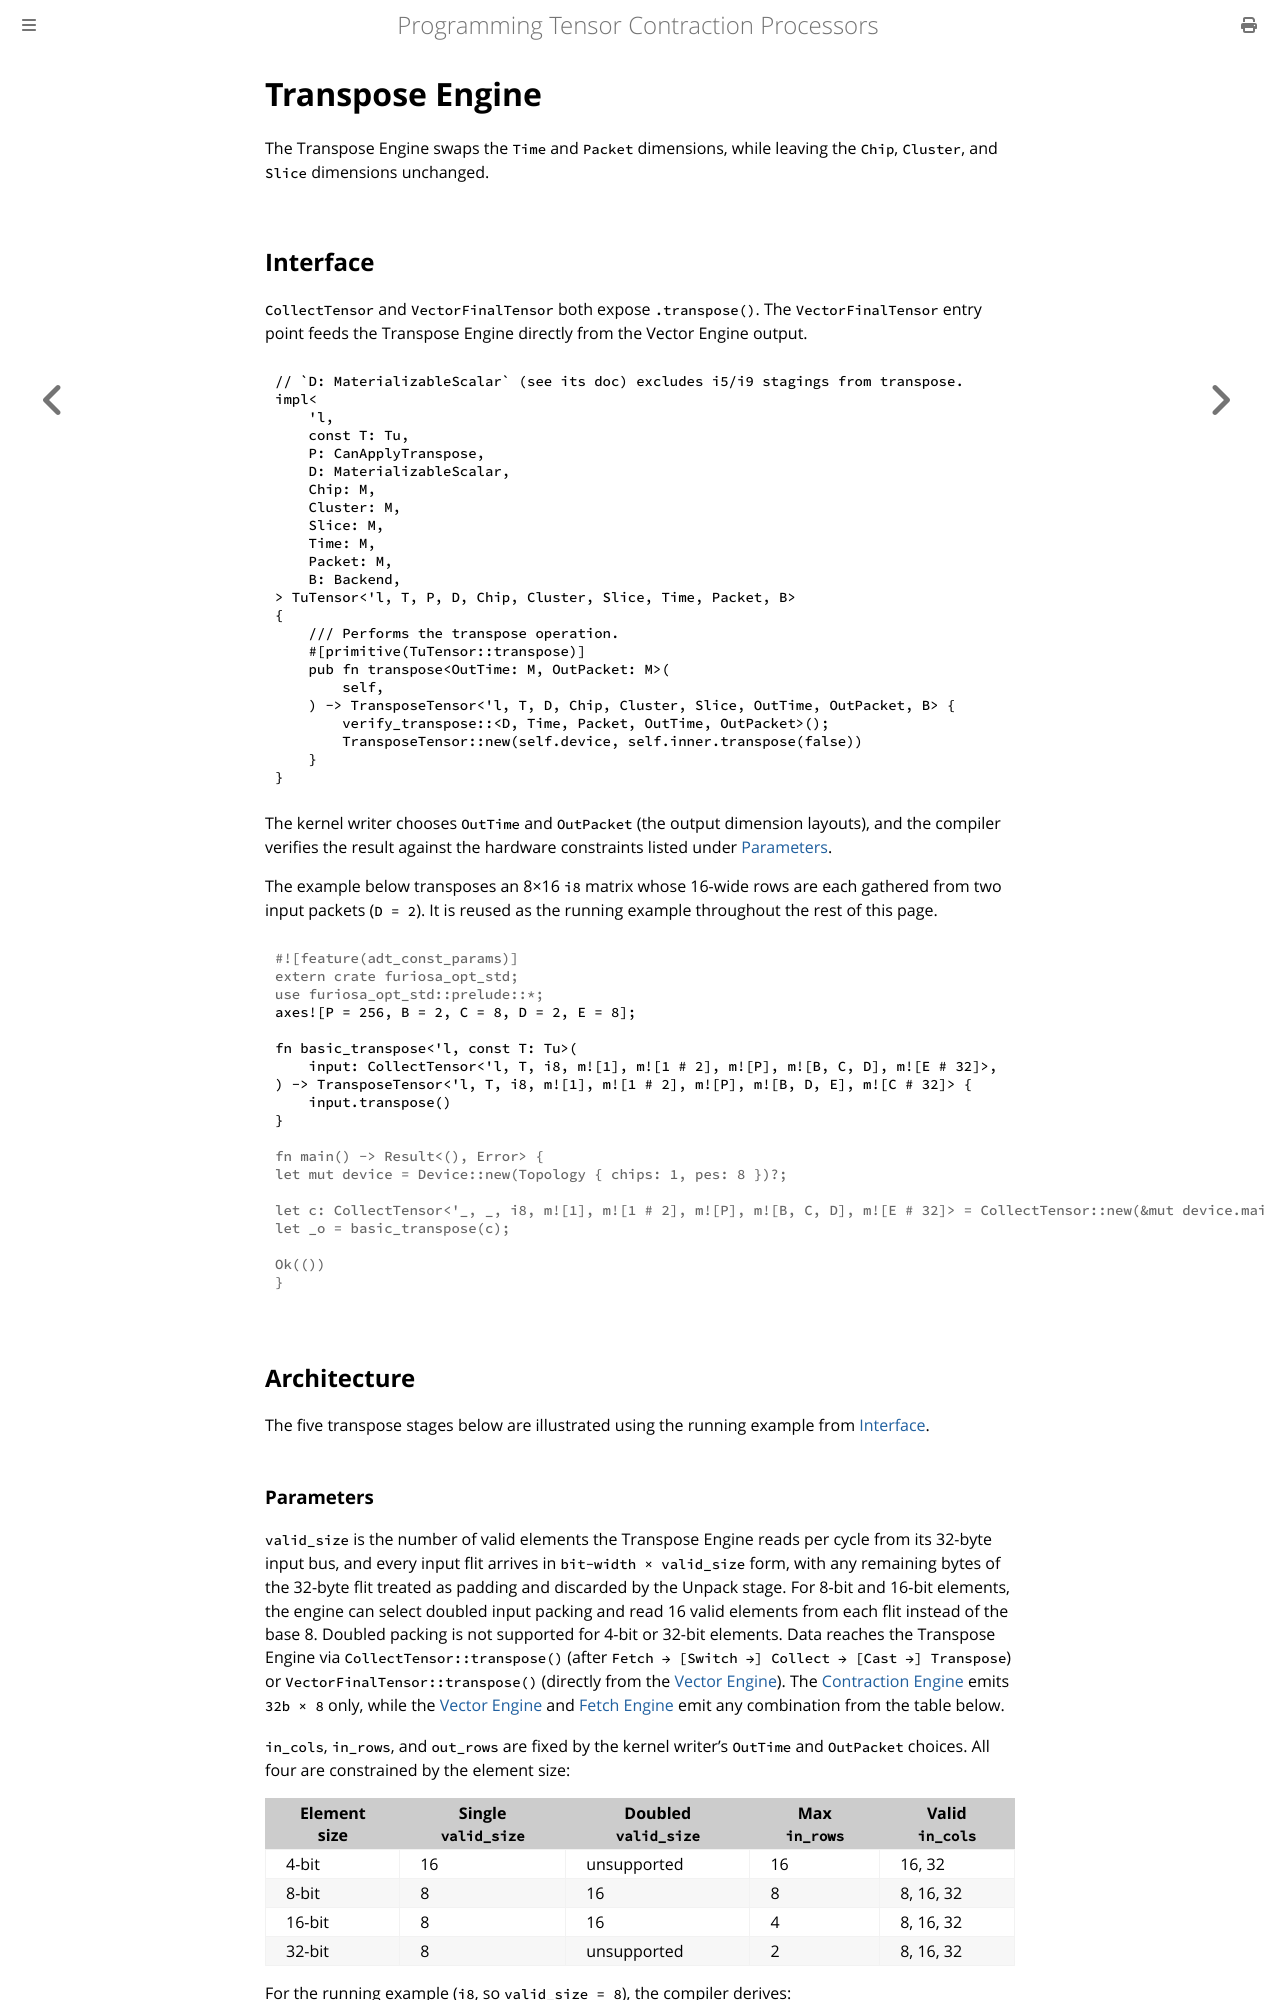

repository: furiosa-ai/furiosa-opt · page: book/computing-tensors/transpose-engine.html · generator: mdbook

# Transpose Engine

The Transpose Engine swaps the `Time` and `Packet` dimensions, while leaving the `Chip`, `Cluster`, and `Slice` dimensions unchanged.

## Interface

`CollectTensor` and `VectorFinalTensor` both expose `.transpose()`.
The `VectorFinalTensor` entry point feeds the Transpose Engine directly from the Vector Engine output.

```rust,ignore
{{#include ../../../furiosa-opt-std/src/engine/transpose.rs:transpose_impl}}
```

The kernel writer chooses `OutTime` and `OutPacket` (the output dimension layouts), and the compiler verifies the result against the hardware constraints listed under [Parameters](#parameters).

The example below transposes an 8×16 `i8` matrix whose 16-wide rows are each gathered from two input packets (`D = 2`).
It is reused as the running example throughout the rest of this page.

```rust
# #![feature(adt_const_params)]
# extern crate furiosa_opt_std;
# use furiosa_opt_std::prelude::*;
axes![P = 256, B = 2, C = 8, D = 2, E = 8];

fn basic_transpose<'l, const T: Tu>(
    input: CollectTensor<'l, T, i8, m![1], m![1 # 2], m![P], m![B, C, D], m![E # 32]>,
) -> TransposeTensor<'l, T, i8, m![1], m![1 # 2], m![P], m![B, D, E], m![C # 32]> {
    input.transpose()
}
# 
# fn main() -> Result<(), Error> {
# let mut device = Device::new(Topology { chips: 1, pes: 8 })?;
# 
# let c: CollectTensor<'_, _, i8, m![1], m![1 # 2], m![P], m![B, C, D], m![E # 32]> = CollectTensor::new(&mut device.main, Tensor::zero());
# let _o = basic_transpose(c);
#
# Ok(())
# }
```

## Architecture

The five transpose stages below are illustrated using the running example from [Interface](#interface).
